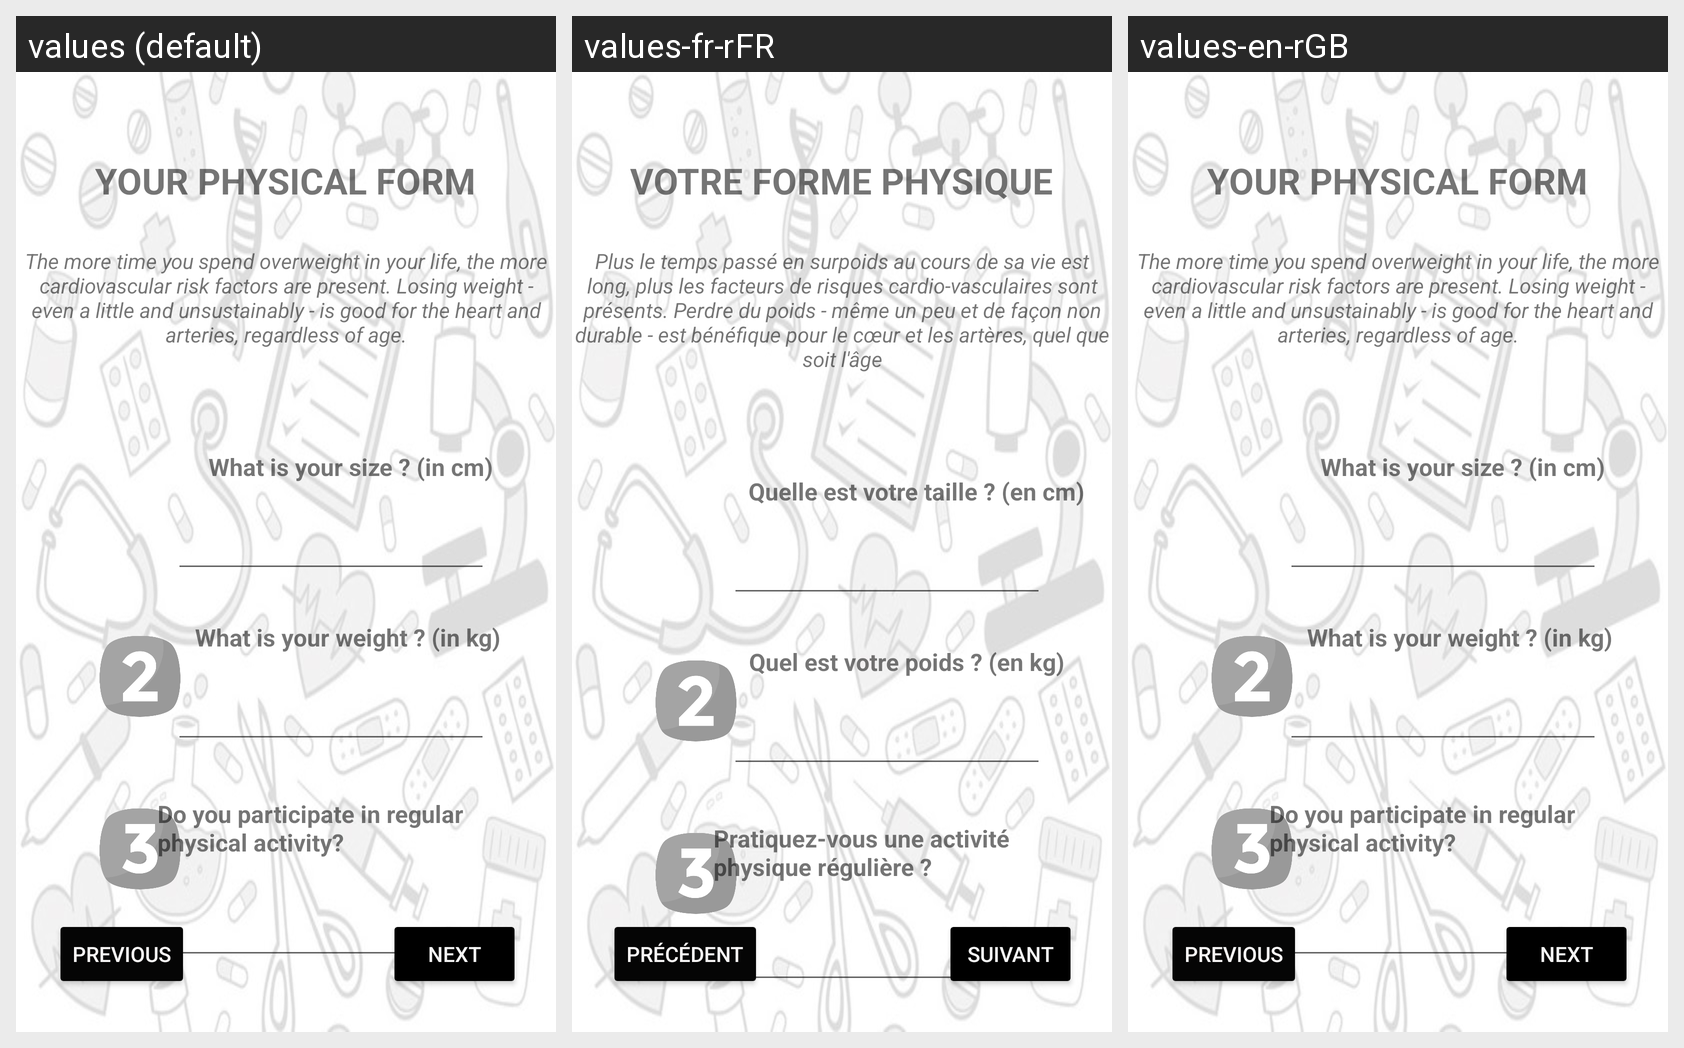

Translations of the strings shown on this Android screen, per locale in the grid:
Android screen res/layout/activity_page3_inter_page_4.xml rendered under 3 locales, left to right: values (default), values-fr-rFR, values-en-rGB. Device: Nexus 5 (rendered at 1080×1920; each locale shown at half size, 540×960, under a caption strip naming it); theme Theme.TA_Prog_ANDROID.
Strings drawn on this screen, with the default value and each locale's value (text and hints the layout hard-codes appear in the picture but are not listed):

VOTRE_FORME_PHYSIQUE
  values: YOUR PHYSICAL FORM
  values-fr-rFR: VOTRE FORME PHYSIQUE
  values-en-rGB: YOUR PHYSICAL FORM

intro
  values: The more time you spend overweight in your life, the more cardiovascular risk factors are present. Losing weight - even a little and unsustainably - is good for the heart and arteries, regardless of age.
  values-fr-rFR: Plus le temps passé en surpoids au cours de sa vie est long, plus les facteurs de risques cardio-vasculaires sont présents. Perdre du poids - même un peu et de façon non durable - est bénéfique pour le cœur et les artères, quel que soit l'âge
  values-en-rGB: The more time you spend overweight in your life, the more cardiovascular risk factors are present. Losing weight - even a little and unsustainably - is good for the heart and arteries, regardless of age.

taille
  values: What is your size ? (in cm)
  values-fr-rFR: Quelle est votre taille ? (en cm)
  values-en-rGB: What is your size ? (in cm)

poids
  values: What is your weight ? (in kg)
  values-fr-rFR: Quel est votre poids ? (en kg)
  values-en-rGB: What is your weight ? (in kg)

sport
  values: Do you participate in regular physical activity?
  values-fr-rFR: Pratiquez-vous une activité physique régulière ?
  values-en-rGB: Do you participate in regular physical activity?

pr_c_dent
  values: Previous
  values-fr-rFR: Précédent
  values-en-rGB: Previous

suivant
  values: Next
  values-fr-rFR: Suivant
  values-en-rGB: Next
